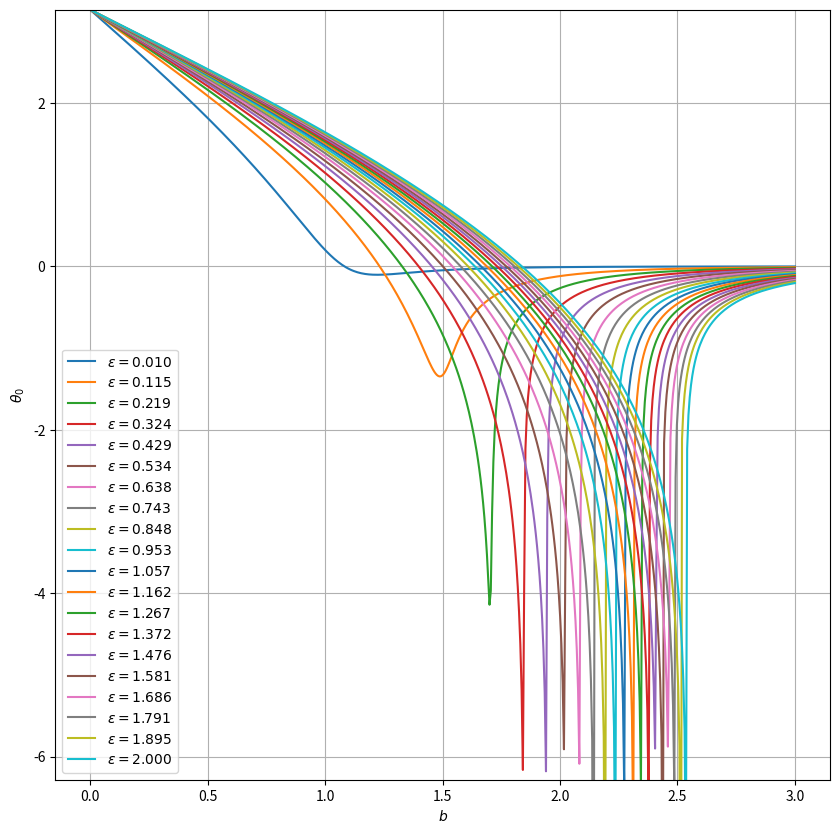
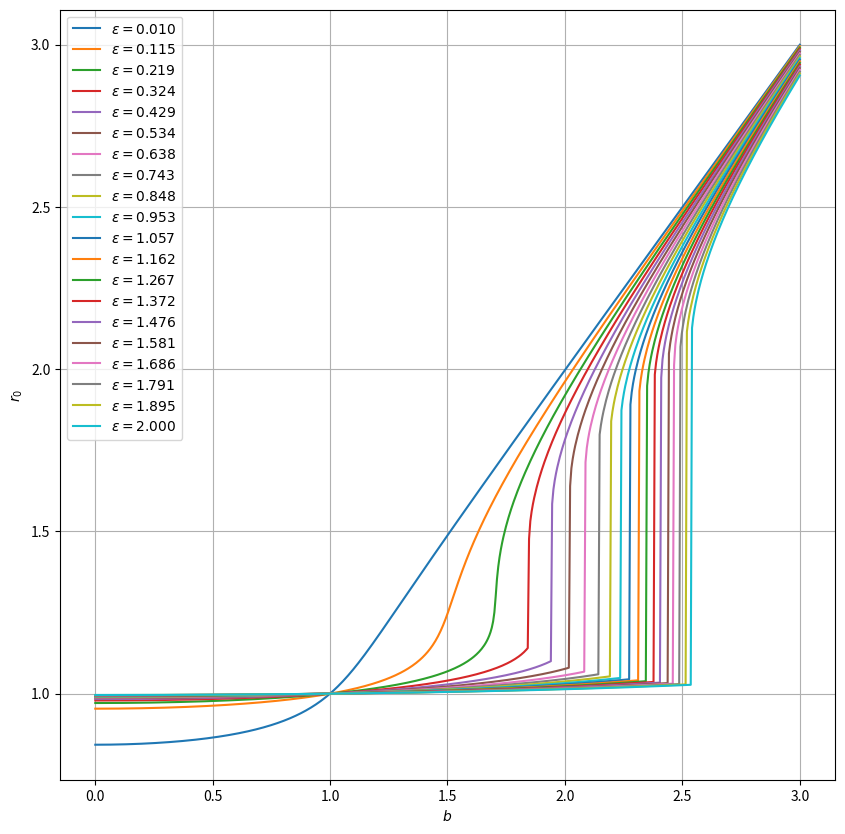

Generate these figures, in order, with matplotlib:
# Molecular scattering via quadrature, Beddard pp 611-617
# Scattering angles with Lennard-Jones potential
from numpy import *
from scipy.optimize import fsolve, bisect
from scipy.integrate import quad
from matplotlib.pyplot import *

E0 = 0.2
sig = 1.0
n = 550  # how many b values
bm = 3.0  # max b value

U = lambda r, eps: 4*eps*((sig/r)**12 - (sig/r)**6)  # LJ potential
dU = lambda r, eps: 24*eps*(-2*(sig/r)**13 + (sig/r)**7)
g = lambda r, b, eps: b/(r*r*sqrt(1.0 - U(r, eps)/E0 - (b/r)**2))

""""
def F(a,b,c):
    return (
        lambda x: (x-a)*(x-b)*(x-c),
        lambda x: a*b + a*c + b*c - 2*(a + b + c)*x + 3*x**2,
        lambda x: -2*(a + b + c - 3*x)
    )
"""

def find_largest_root(f, fp, fpp, a=1e-2, b=1e2):
    """
    f: f(x)
    fp: df(x)/dx
    fp: d^2f(x)/dx^2
    a, b: Intervallgrenzen
    """
    r = 1.0
    #######################################################
    #                                                     #
    # TODO: Implementieren Sie hier die Nullstellen Suche #
    #                                                     #
    #######################################################
    r = []
    
    try:
        zeta = bisect(fpp, a, b)
        
        try:
            mu1 = bisect(fp, a, zeta)
        except:
            r.append(bisect(f, a, zeta))
        try:
            mu2 = bisect(fp, zeta, b)
        except:
            r.append(bisect(f, zeta, b))
        
        try:
            r.append(bisect(f, a, mu1))
        except:
            pass
        try:
            r.append(bisect(f, mu1, m2))
        except:
            pass
        try:
            r.append(bisect(f, mu2, b))
        except:
            pass
    except:
        try:
            mu = bisect(fp, a, b)
            try:
                r.append(bisect(f, a, mu))
            except:
                pass
            try:
                r.append(bisect(f, a, mu))
            except:
                pass
        except:
            try:
                r.append(bisect(f, a, b))
            except:
                pass
    
    #if len(r) == 0:
    #    return bisect(f, a, b)
        
    return max(r)


########################
#                      #
# TODO: Select epsilon #
#                      #
########################
#eps_range = array([0.01,1.0])
#eps_range = linspace(0.01, 2, 20)
eps_range = linspace(0.01, 2, 20)

# Radien und Winkel fuer alle eps und b
# Ein array pro fixem eps Wert
# Siehe auch Plots unten.
r0E0 = []
angle_eps = []

for eps in eps_range:
    bval = linspace(0.001, bm, n)
    # Radien und Winkel fuer aktuelles eps
    r0s = []
    angle = []

    for b in bval:
        ur0 = lambda r0: r0*r0*(1 - U(r0, eps)/E0) - b**2
        dur0 = lambda r0: 2*r0*(1 - U(r0, eps)/E0) - r0*r0*dU(r0, eps)/E0
        d2ur0 = lambda r: 2+(40*(-11 + 2*r**6)*eps)/(E0*r**12)
        ##############################################################
        #                                                            #
        # TODO: Finden Sie die groesste Nullstelle und berechnen Sie #
        #       den minimalen Abstand r0 und Streuwinkel theta       #
        #       fuer das gegebene eps und b.                         #
        #                                                            #
        ##############################################################
        #r0 = fsolve(ur0, 10, fprime=dur0)
        r0 = find_largest_root(ur0, dur0, d2ur0)
        dthetadr = lambda r: g(r, b, eps)
        theta = pi - 2. * quad(dthetadr, r0, np.inf)[0]
        # TODO: try here or correct b interval?
        #try:
        #    theta = pi - 2. * quad(dthetadr, r0, np.inf)[0]
        #except ZeroDivisionError:
        #    theta = float('nan')
        #    print("encountered division by zero")    
        r0s.append(r0)
        angle.append(theta)

    r0E0.append(array(r0s))
    angle_eps.append(array(angle))


figure(figsize=(10, 10))
for eps, angle in zip(eps_range, angle_eps):
    plot(bval, angle, label=r'$\varepsilon = %.3f$' % eps)
ylim(-2*pi, pi)
xlabel('$b$')
ylabel(r'$\theta_0$')
legend(loc='lower left')
grid(True)
savefig('scattering_angle.pdf')

figure(figsize=(10, 10))
for eps, r0 in zip(eps_range, r0E0):
    plot(bval, r0, label=r'$\varepsilon = %.3f$' % eps)
grid(True)
xlabel('$b$')
ylabel('$r_0$')
legend(loc='upper left')
savefig('minimal_distance.pdf')
